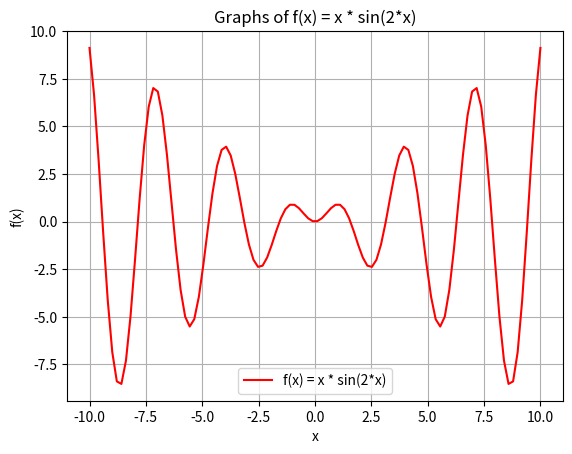

Here is the Python script that generated this plot:
import matplotlib.pyplot as plt
import numpy as np


x = np.linspace(-10, 10, 100)  
f_x = x * np.sin(2 * x)       # f(x) = x * sin(2*x)

#
plt.plot(x, f_x, label='f(x) = x * sin(2*x)', color='red')


plt.title('Graphs of f(x) = x * sin(2*x)')
plt.xlabel('x')
plt.ylabel('f(x)')
plt.legend()

plt.grid()
plt.show()
